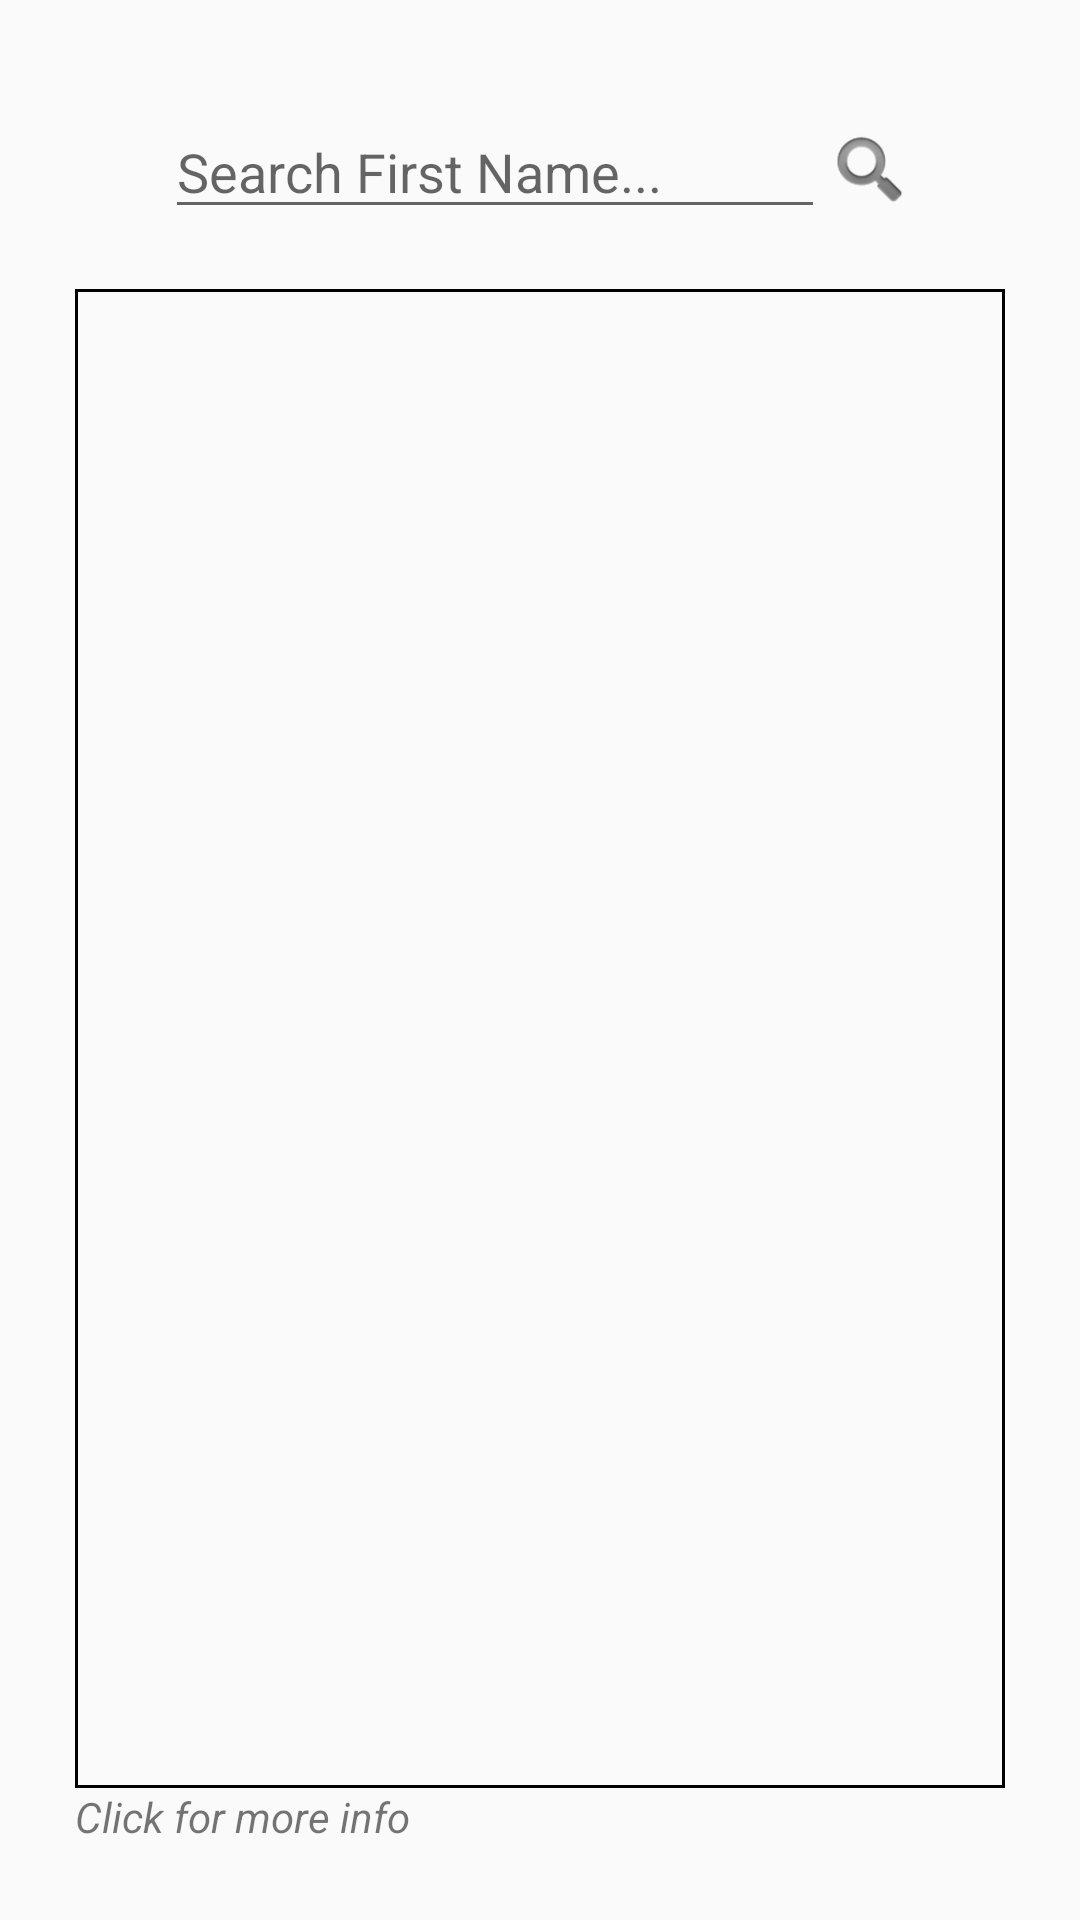

Reconstruct the res/layout file that produces this screen, plus the resources it refers to.
<!-- AndroidManifest.xml: application theme AppTheme -->
<!-- res/layout/fragment_clients.xml -->
<?xml version="1.0" encoding="utf-8"?>
<androidx.constraintlayout.widget.ConstraintLayout xmlns:android="http://schemas.android.com/apk/res/android"
    xmlns:app="http://schemas.android.com/apk/res-auto"
    xmlns:tools="http://schemas.android.com/tools"
    android:layout_width="match_parent"
    android:layout_height="match_parent"
    android:padding="25sp">

    <ImageView
        android:id="@+id/imageView"
        android:layout_width="30sp"
        android:layout_height="30sp"
        android:layout_marginTop="7dp"
        android:layout_marginEnd="30dp"
        app:layout_constraintEnd_toEndOf="parent"
        app:layout_constraintTop_toTopOf="@+id/clientsSearch"
        app:srcCompat="@android:drawable/ic_search_category_default" />

    <EditText
        android:id="@+id/clientsSearch"
        android:layout_width="0sp"
        android:layout_height="wrap_content"
        android:layout_marginStart="30dp"
        android:layout_marginTop="10dp"
        android:ems="10"
        android:hint="Search First Name..."
        android:inputType="textPersonName"
        app:layout_constraintEnd_toStartOf="@+id/imageView"
        app:layout_constraintStart_toStartOf="parent"
        app:layout_constraintTop_toTopOf="parent" />

    <ListView
        android:id="@+id/clientsList"
        android:layout_width="match_parent"
        android:layout_height="0sp"
        android:layout_marginTop="20dp"
        android:background="@drawable/border_rectangle_no_fill"
        android:paddingLeft="10sp"
        android:paddingRight="10sp"
        app:layout_constraintBottom_toTopOf="@+id/textView27"
        app:layout_constraintEnd_toEndOf="parent"
        app:layout_constraintStart_toStartOf="parent"
        app:layout_constraintTop_toBottomOf="@+id/clientsSearch" />

    <TextView
        android:id="@+id/textView27"
        android:layout_width="wrap_content"
        android:layout_height="wrap_content"
        android:text="Click for more info"
        android:textStyle="italic"
        app:layout_constraintBottom_toBottomOf="parent"
        app:layout_constraintStart_toStartOf="parent" />
</androidx.constraintlayout.widget.ConstraintLayout>
<!-- resources referenced by this layout -->
<resources>
  <!-- drawable border_rectangle_no_fill (drawable) -->
  <?xml version="1.0" encoding="utf-8"?>
  <selector xmlns:android="http://schemas.android.com/apk/res/android">
      <item>
          <shape android:shape="rectangle">
              <stroke android:width="1sp" android:color="@color/black"></stroke>
          </shape>
      </item>
  </selector>
  <style name="AppTheme" parent="Theme.AppCompat.Light.DarkActionBar">
          
          <item name="colorPrimary">@color/colorPrimary</item>
          <item name="colorPrimaryDark">@color/colorPrimaryDark</item>
          <item name="colorAccent">@color/colorAccent</item>
      </style>
  <color name="black">#000000</color>
  <color name="colorPrimary">#5d9de3</color>
  <color name="colorPrimaryDark">#5d9de3</color>
  <color name="colorAccent">#FF9472</color>
</resources>
